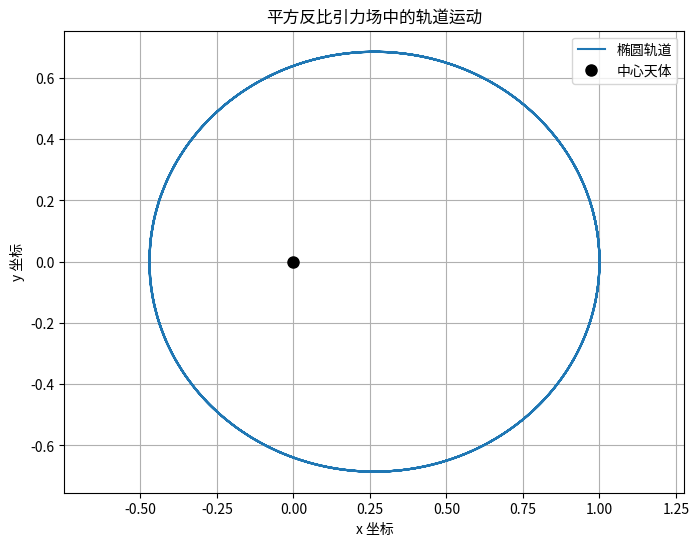
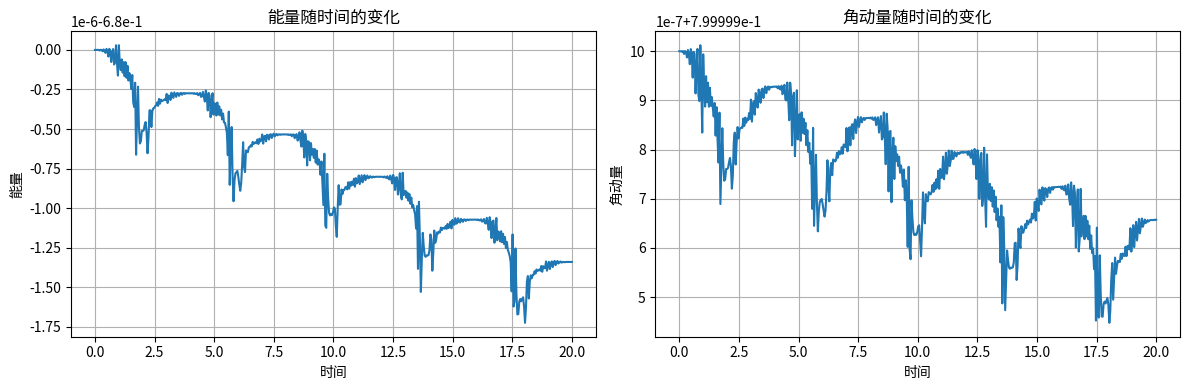

These charts were generated, in order, by the following Python code:
"""
学生模板：平方反比引力场中的运动
文件：inverse_square_law_motion_student.py
作者：[王雪涵]
日期：[完成日期]

重要：函数名称、参数名称和返回值的结构必须与参考答案保持一致！
"""
import numpy as np
from scipy.integrate import solve_ivp
import matplotlib.pyplot as plt
import matplotlib.font_manager as fm
plt.rcParams["font.family"] = ["SimHei", "WenQuanYi Micro Hei", "Heiti TC", "sans-serif"]

# 可选：隐藏警告信息
import warnings
warnings.filterwarnings("ignore", category=UserWarning, module="matplotlib")

# 常量 (如果需要，学生可以自行定义或从参数传入)
# 例如：GM = 1.0 # 引力常数 * 中心天体质量

def derivatives(t, state_vector, gm_val):
    """
    计算状态向量 [x, y, vx, vy] 的导数。

    运动方程（直角坐标系）:
    dx/dt = vx
    dy/dt = vy
    dvx/dt = -GM * x / r^3
    dvy/dt = -GM * y / r^3
    其中 r = sqrt(x^2 + y^2)。

    参数:
        t (float): 当前时间 (solve_ivp 需要，但在此自治系统中不直接使用)。
        state_vector (np.ndarray): 一维数组 [x, y, vx, vy]，表示当前状态。
        gm_val (float): 引力常数 G 与中心天体质量 M 的乘积。

    返回:
        np.ndarray: 一维数组，包含导数 [dx/dt, dy/dt, dvx/dt, dvy/dt]。
    
    实现提示:
    1. 从 state_vector 中解包出 x, y, vx, vy。
    2. 计算 r_cubed = (x**2 + y**2)**1.5。
    3. 注意处理 r_cubed 接近零的特殊情况（例如，如果 r 非常小，可以设定一个阈值避免除以零）。
    4. 计算加速度 ax 和 ay。
    5. 返回 [vx, vy, ax, ay]。
    """
    # TODO: 学生在此处实现代码
    # 解包状态向量
    x, y, vx, vy = state_vector
    
    # 计算距离的立方
    r_squared = x**2 + y**2
    r_cubed = r_squared ** 1.5
    
    # 避免除以零的情况
    eps = 1e-10
    if r_cubed < eps:
        r_cubed = eps
    
    # 计算加速度
    ax = -gm_val * x / r_cubed
    ay = -gm_val * y / r_cubed
    
    return np.array([vx, vy, ax, ay])

def solve_orbit(initial_conditions, t_span, t_eval, gm_val):
    """
    使用 scipy.integrate.solve_ivp 求解轨道运动问题。

    参数:
        initial_conditions (list or np.ndarray): 初始状态 [x0, y0, vx0, vy0]。
        t_span (tuple): 积分时间区间 (t_start, t_end)。
        t_eval (np.ndarray): 需要存储解的时间点数组。
        gm_val (float): GM 值 (引力常数 * 中心天体质量)。

    返回:
        scipy.integrate.OdeSolution: solve_ivp 返回的解对象。
                                     可以通过 sol.y 访问解的数组，sol.t 访问时间点。
    
    实现提示:
    1. 调用 solve_ivp 函数。
    2. `fun` 参数应为你的 `derivatives` 函数。
    3. `args` 参数应为一个元组，包含传递给 `derivatives` 函数的额外参数 (gm_val,)。
    4. 可以选择合适的数值方法 (method)，如 'RK45' (默认) 或 'DOP853'。
    5. 设置合理的相对容差 (rtol) 和绝对容差 (atol) 以保证精度，例如 rtol=1e-7, atol=1e-9。
    """
    # TODO: 学生在此处实现代码
    # 确保初始条件是NumPy数组
    ic = np.array(initial_conditions)
    
    # 求解微分方程
    solution = solve_ivp(
        fun=derivatives,
        t_span=t_span,
        y0=ic,
        t_eval=t_eval,
        args=(gm_val,),
        method='RK45',
        rtol=1e-7,
        atol=1e-9
    )
    
    return solution

def calculate_energy(state_vector, gm_val, m=1.0):
    """
    计算质点的（比）机械能。
    （比）能量 E/m = 0.5 * v^2 - GM/r

    参数:
        state_vector (np.ndarray): 二维数组，每行是 [x, y, vx, vy]，或单个状态的一维数组。
        gm_val (float): GM 值。
        m (float, optional): 运动质点的质量。默认为 1.0，此时计算的是比能 (E/m)。

    返回:
        np.ndarray or float: （比）机械能。

    实现提示:
    1. 处理 state_vector 可能是一维（单个状态）或二维（多个状态的时间序列）的情况。
    2. 从 state_vector 中提取 x, y, vx, vy。
    3. 计算距离 r = np.sqrt(x**2 + y**2)。注意避免 r=0 导致除以零的错误。
    4. 计算速度的平方 v_squared = vx**2 + vy**2。
    5. 计算比动能 kinetic_energy_per_m = 0.5 * v_squared。
    6. 计算比势能 potential_energy_per_m = -gm_val / r (注意处理 r=0 的情况)。
    7. 比机械能 specific_energy = kinetic_energy_per_m + potential_energy_per_m。
    8. 如果需要总能量，则乘以质量 m。
    """
    # TODO: 学生在此处实现代码
    # 确保输入是NumPy数组
    state = np.array(state_vector)
    
    # 处理不同维度的输入
    if state.ndim == 1:  # 单个状态向量
        x, y, vx, vy = state
        r = np.sqrt(x**2 + y**2)
        v_squared = vx**2 + vy**2
        
        # 避免除以零
        eps = 1e-10
        if r < eps:
            r = eps
            
        # 计算比能
        kinetic_energy_per_m = 0.5 * v_squared
        potential_energy_per_m = -gm_val / r
        specific_energy = kinetic_energy_per_m + potential_energy_per_m
        
        # 如果需要总能量，则乘以质量
        return specific_energy * m if m != 1.0 else specific_energy
    
    else:  # 多个状态向量 (轨迹)
        x, y, vx, vy = state[:, 0], state[:, 1], state[:, 2], state[:, 3]
        r = np.sqrt(x**2 + y**2)
        v_squared = vx**2 + vy**2
        
        # 避免除以零
        r = np.maximum(r, 1e-10)
        
        # 计算比能
        kinetic_energy_per_m = 0.5 * v_squared
        potential_energy_per_m = -gm_val / r
        specific_energy = kinetic_energy_per_m + potential_energy_per_m
        
        # 如果需要总能量，则乘以质量
        return specific_energy * m if m != 1.0 else specific_energy


def calculate_angular_momentum(state_vector, m=1.0):
    """
    计算质点的（比）角动量 (z分量)。
    （比）角动量 Lz/m = x*vy - y*vx

    参数:
        state_vector (np.ndarray): 二维数组，每行是 [x, y, vx, vy]，或单个状态的一维数组。
        m (float, optional): 运动质点的质量。默认为 1.0，此时计算的是比角动量 (Lz/m)。

    返回:
        np.ndarray or float: （比）角动量。

    实现提示:
    1. 处理 state_vector 可能是一维或二维的情况。
    2. 从 state_vector 中提取 x, y, vx, vy。
    3. 计算比角动量 specific_Lz = x * vy - y * vx。
    4. 如果需要总角动量，则乘以质量 m。
    """
    # TODO: 学生在此处实现代码
    # 确保输入是NumPy数组
    state = np.array(state_vector)
    
    # 处理不同维度的输入
    if state.ndim == 1:  # 单个状态向量
        x, y, vx, vy = state
        specific_Lz = x * vy - y * vx
        
        # 如果需要总角动量，则乘以质量
        return specific_Lz * m if m != 1.0 else specific_Lz
    
    else:  # 多个状态向量 (轨迹)
        x, y, vx, vy = state[:, 0], state[:, 1], state[:, 2], state[:, 3]
        specific_Lz = x * vy - y * vx
        
        # 如果需要总角动量，则乘以质量
        return specific_Lz * m if m != 1.0 else specific_Lz


if __name__ == "__main__":
    # 设置常量
    GM_val = 1.0  # 标准化单位
    
    # 初始条件 - 椭圆轨道
    ic_ellipse = [1.0, 0.0, 0.0, 0.8]
    
    # 时间范围
    t_start = 0
    t_end = 20
    t_eval = np.linspace(t_start, t_end, 500)
    
    # 求解轨道
    sol_ellipse = solve_orbit(ic_ellipse, (t_start, t_end), t_eval, gm_val=GM_val)
    x_ellipse, y_ellipse = sol_ellipse.y[0], sol_ellipse.y[1]
    
    # 计算能量和角动量
    energy = calculate_energy(sol_ellipse.y.T, GM_val)
    angular_momentum = calculate_angular_momentum(sol_ellipse.y.T)
    
    print(f"椭圆轨道: 初始能量 ≈ {energy[0]:.3f}")
    print(f"椭圆轨道: 初始角动量 ≈ {angular_momentum[0]:.3f}")
    
    # 绘制轨道
    plt.figure(figsize=(8, 6))
    plt.plot(x_ellipse, y_ellipse, label='椭圆轨道')
    plt.plot(0, 0, 'ko', markersize=8, label='中心天体')
    plt.title('平方反比引力场中的轨道运动')
    plt.xlabel('x 坐标')
    plt.ylabel('y 坐标')
    plt.legend()
    plt.grid(True)
    plt.axis('equal')
    plt.show()
    
    # 绘制能量和角动量随时间的变化
    plt.figure(figsize=(12, 4))
    
    plt.subplot(1, 2, 1)
    plt.plot(t_eval, energy)
    plt.title('能量随时间的变化')
    plt.xlabel('时间')
    plt.ylabel('能量')
    plt.grid(True)
    
    plt.subplot(1, 2, 2)
    plt.plot(t_eval, angular_momentum)
    plt.title('角动量随时间的变化')
    plt.xlabel('时间')
    plt.ylabel('角动量')
    plt.grid(True)
    print("平方反比引力场中的运动 - 学生模板")
    plt.tight_layout()
    plt.show()

    # 任务1：实现函数并通过基础测试 (此处不设测试，依赖 tests 文件)

    # 任务2：不同总能量下的轨道绘制
    # 示例：设置椭圆轨道初始条件 (学生需要根据物理意义自行调整或计算得到)
    # GM_val_demo = 1.0
    # ic_ellipse_demo = [1.0, 0.0, 0.0, 0.8]
    # t_start_demo = 0
    # t_end_demo = 20
    # t_eval_demo = np.linspace(t_start_demo, t_end_demo, 500)

    # try:
    #     sol_ellipse = solve_orbit(ic_ellipse_demo, (t_start_demo, t_end_demo), t_eval_demo, gm_val=GM_val_demo)
    #     x_ellipse, y_ellipse = sol_ellipse.y[0], sol_ellipse.y[1]
        
    #     # 计算能量和角动量 (假设学生已实现)
    #     # energy = calculate_energy(sol_ellipse.y.T, GM_val_demo)
    #     # angular_momentum = calculate_angular_momentum(sol_ellipse.y.T)
    #     # print(f"Ellipse Demo: Initial Energy approx {energy[0]:.3f}")

    #     plt.figure(figsize=(8, 6))
    #     plt.plot(x_ellipse, y_ellipse, label='椭圆轨道 (示例)')
    #     plt.plot(0, 0, 'ko', markersize=8, label='中心天体')
    #     plt.title('轨道运动示例')
    #     plt.xlabel('x 坐标')
    #     plt.ylabel('y 坐标')
    #     plt.legend()
    #     plt.grid(True)
    #     plt.axis('equal')
    #     plt.show()
    # except NotImplementedError:
    #     print("请先实现 solve_orbit, calculate_energy, calculate_angular_momentum 函数。")
    # except Exception as e:
    #     print(f"运行示例时发生错误: {e}")

    # 学生需要根据“项目说明.md”完成以下任务：
    # 1. 实现 `derivatives`, `solve_orbit`, `calculate_energy`, `calculate_angular_momentum` 函数。
    # 2. 针对 E > 0, E = 0, E < 0 三种情况设置初始条件，求解并绘制轨道。
    # 3. 针对 E < 0 且固定时，改变角动量，求解并绘制轨道。
    # 4. (可选) 进行坐标转换和对称性分析。

    print("\n请参照 '项目说明.md' 完成各项任务。")
    print("使用 'tests/test_inverse_square_law_motion.py' 文件来测试你的代码实现。")

    pass # 学生代码的主要部分应在函数内实现
